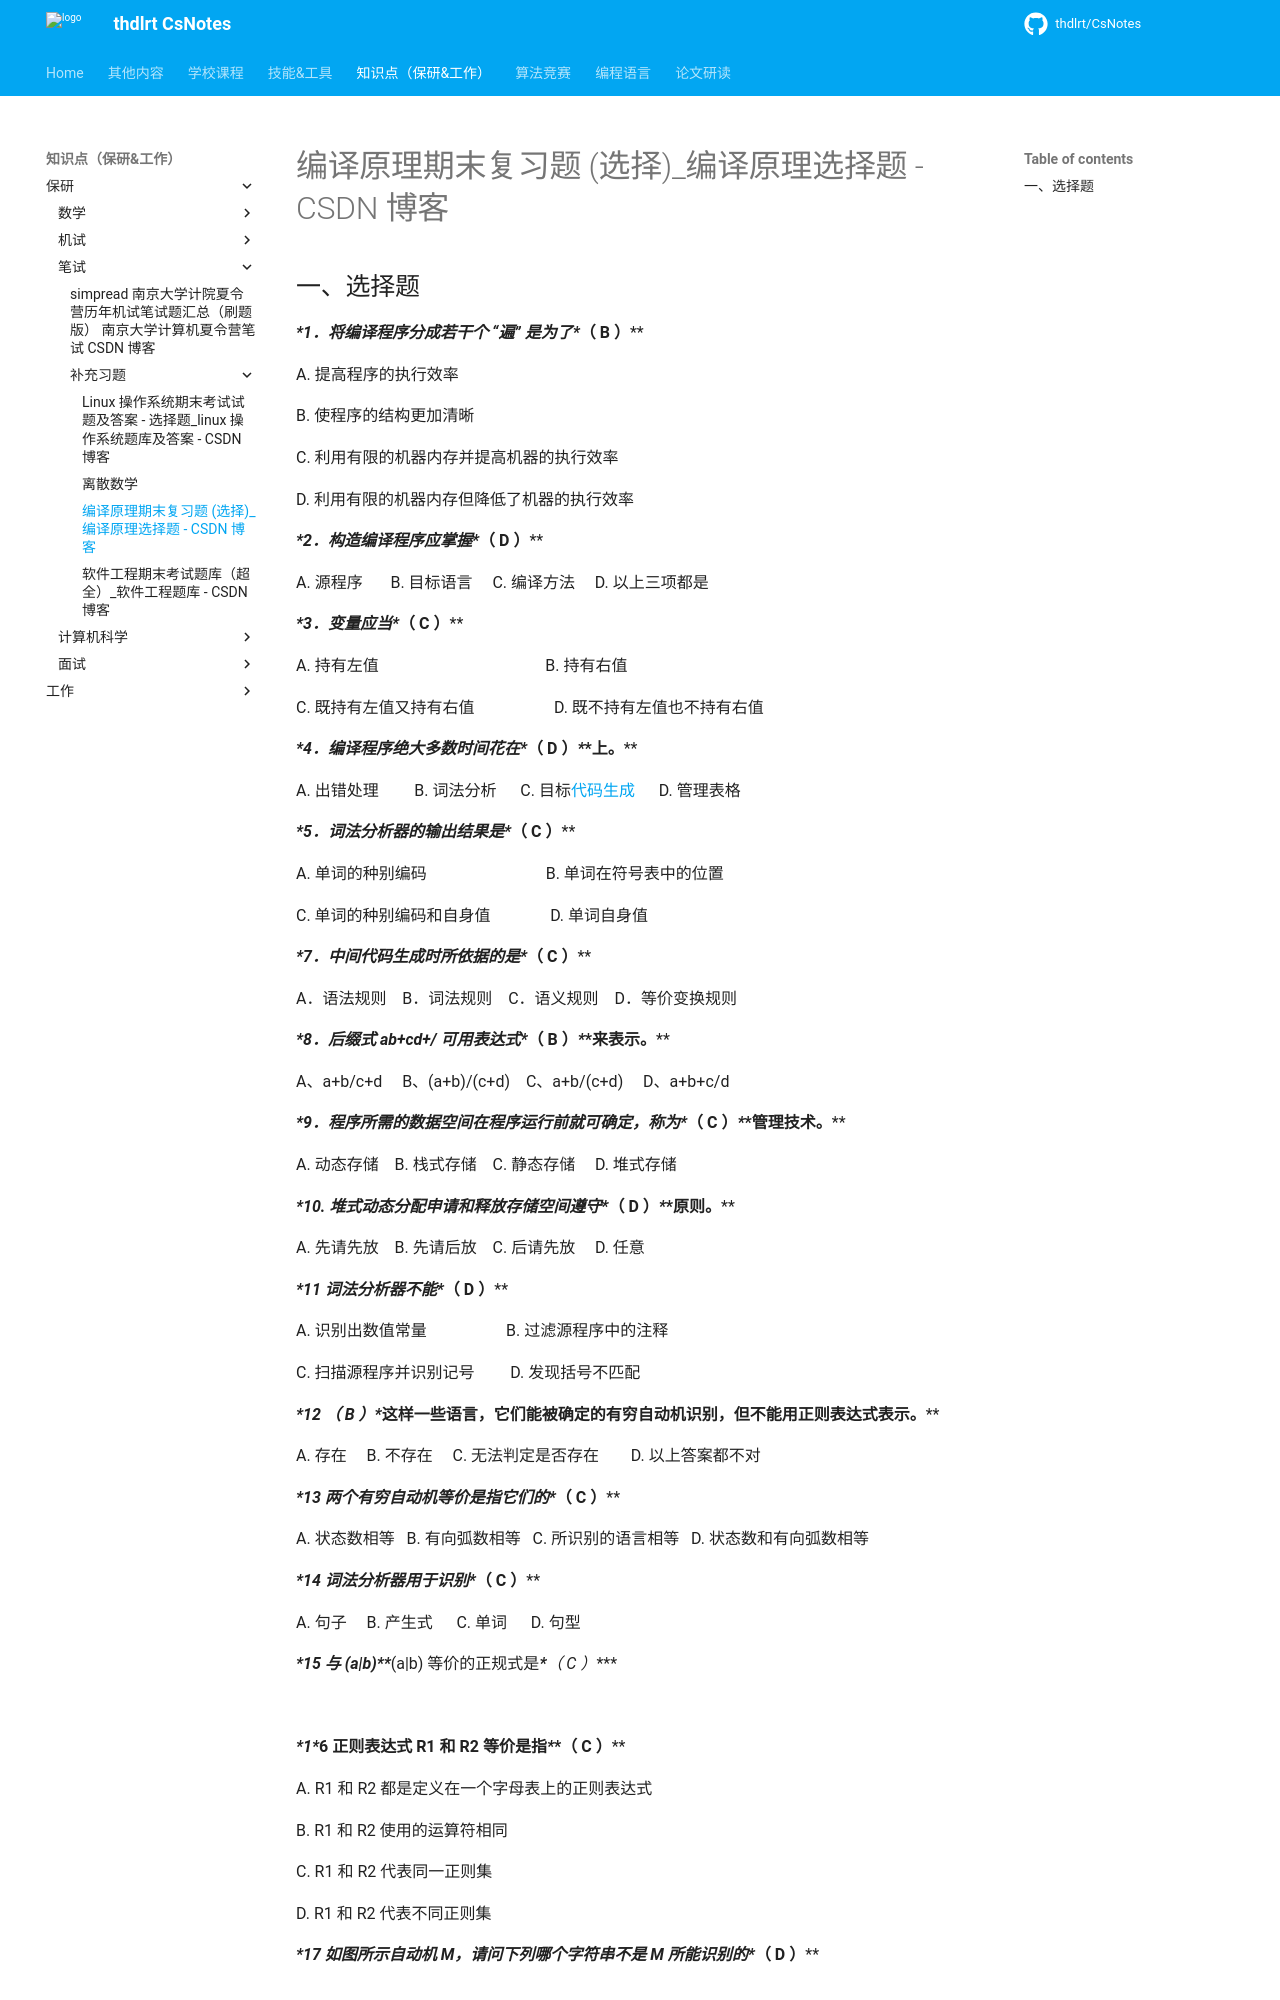

repository: thdlrt/CsNotes · page: 知识点（保研&工作）/保研/笔试/补充习题/编译原理期末复习题 (选择)_编译原理选择题 - CSDN 博客/index.html · generator: mkdocs

---
url: https://blog.csdn.net/weixin_54217081/article/details/122534326
title: 编译原理期末复习题 (选择)_编译原理选择题 - CSDN 博客
date: 2024-05-09 15:30:34
tag: 
summary: 
---
## 一、选择题

****1．将编译程序分成若干个 “遍” 是为了********（**** ****B**** ****）**** 

A. 提高程序的执行效率

B. 使程序的结构更加清晰

C. 利用有限的机器内存并提高机器的执行效率

D. 利用有限的机器内存但降低了机器的执行效率

****2．构造编译程序应掌握********（**** ****D**** ****）**** 

A. 源程序       B. 目标语言     C. 编译方法     D. 以上三项都是

****3．变量应当********（**** ****C**** ****）**** 

A. 持有左值                                          B. 持有右值

C. 既持有左值又持有右值                    D. 既不持有左值也不持有右值

****4．编译程序绝大多数时间花在********（**** ****D**** ****）********上。**** 

A. 出错处理         B. 词法分析      C. 目标[代码生成](https://so.csdn.net/so/search?q=%E4%BB%A3%E7%A0%81%E7%94%9F%E6%88%90&spm=1001.2101.3001.7020)      D. 管理表格

****5．词法分析器的输出结果是********（**** ****C**** ****）**** 

A. 单词的种别编码                              B. 单词在符号表中的位置

C. 单词的种别编码和自身值               D. 单词自身值


****7．中间代码生成时所依据的是********（**** ****C ）****

A．语法规则    B．词法规则    C．语义规则    D．等价变换规则

****8．后缀式 ab+cd+/ 可用表达式********（**** ****B ）********来表示。**** 

A、a+b/c+d     B、(a+b)/(c+d)    C、a+b/(c+d)     D、a+b+c/d

****9．程序所需的数据空间在程序运行前就可确定，称为********（**** ****C ）********管理技术。**** 

A. 动态存储    B. 栈式存储    C. 静态存储     D. 堆式存储

****10. 堆式动态分配申请和释放存储空间遵守********（**** ****D ）********原则。**** 

A. 先请先放    B. 先请后放    C. 后请先放     D. 任意

****11**** ****词法分析器不能********（ D ）****

A. 识别出数值常量                    B. 过滤源程序中的注释

C. 扫描源程序并识别记号         D. 发现括号不匹配

****12**** ****（ B ）********这样一些语言，它们能被确定的有穷自动机识别，但不能用正则表达式表示。****

A. 存在     B. 不存在     C. 无法判定是否存在        D. 以上答案都不对

****13**** ****两个有穷自动机等价是指它们的********（ C ）****

A. 状态数相等   B. 有向弧数相等   C. 所识别的语言相等   D. 状态数和有向弧数相等

****14**** ****词法分析器用于识别********（ C ）****

A. 句子     B. 产生式      C. 单词      D. 句型

****15**** ****与 (a|b)*****************(a|b) 等价的正规式是********（ C ）****

![](https://img-blog.csdnimg.cn/0a5413fb1baf45dab42aa8920da1af88.png)

****1********6 正则表达式 R1 和 R2 等价是指********（ C ）****

A. R1 和 R2 都是定义在一个字母表上的正则表达式

B. R1 和 R2 使用的运算符相同

C. R1 和 R2 代表同一正则集

D. R1 和 R2 代表不同正则集

****17**** ****如图所示自动机 M，请问下列哪个字符串不是 M 所能识别的********（ D ）****

![](https://img-blog.csdnimg.cn/cc7e89bf7818418982d6536f2880d52a.png?x-oss-process=image/watermark,type_d3F5LXplbmhlaQ,shadow_50,text_Q1NETiBAYOafoOS4gw==,size_16,color_FFFFFF,t_70,g_se,x_16)

A. bbaa       B. abba      C. abab        D. aabb

****1********8**** ****有限状态自动机能识别********（ C ）****

A. 上下文无关语言    B. 上下文有关语言    C. 正规语言    D. 0 型文法定义的语言

****19**** ****（ B ）********不是 DFA 的成分****。
